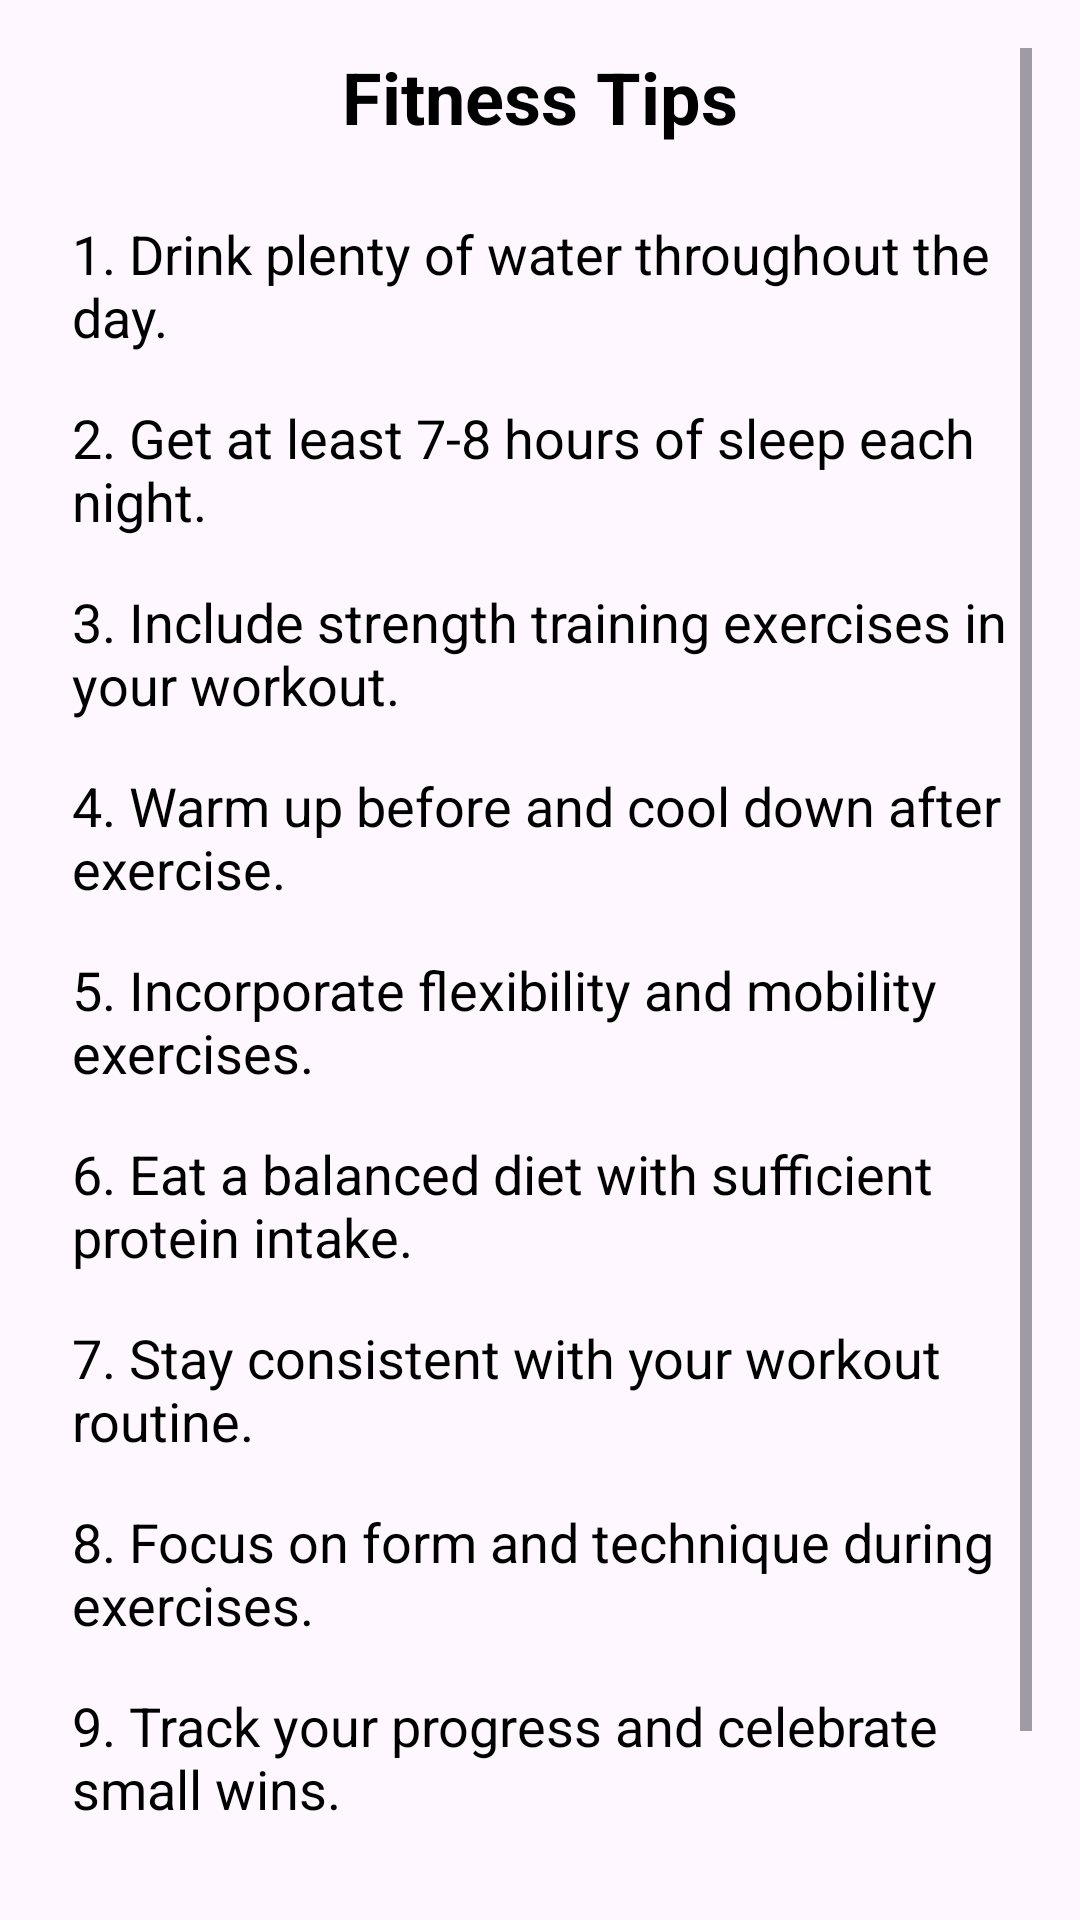

Write the Android layout XML for this screen, with the resource values it uses.
<!-- AndroidManifest.xml: application theme Theme.FITCONNECT -->
<!-- res/layout/activity_fitness_tips.xml -->
<?xml version="1.0" encoding="utf-8"?>

<ScrollView xmlns:android="http://schemas.android.com/apk/res/android"
    android:layout_width="match_parent"
    android:layout_height="match_parent"
    android:background="@drawable/img_1"
    android:padding="16dp">

    <LinearLayout
        android:layout_width="match_parent"
        android:layout_height="wrap_content"
        android:orientation="vertical"
        android:paddingBottom="16dp">

        <TextView
            android:id="@+id/fitnessTipsTextView"
            android:layout_width="wrap_content"
            android:layout_height="wrap_content"
            android:text="Fitness Tips"
            android:textSize="24sp"
            android:textStyle="bold"
            android:textColor="@android:color/black"
            android:layout_marginBottom="16dp"
            android:layout_gravity="center"/>

        
        <TextView
            android:id="@+id/fitnessTip1"
            android:layout_width="match_parent"
            android:layout_height="wrap_content"
            android:text="1. Drink plenty of water throughout the day."
            android:textSize="18sp"
            android:padding="8dp"
            android:textColor="@android:color/black"/>

        <TextView
            android:id="@+id/fitnessTip2"
            android:layout_width="match_parent"
            android:layout_height="wrap_content"
            android:text="2. Get at least 7-8 hours of sleep each night."
            android:textSize="18sp"
            android:padding="8dp"
            android:textColor="@android:color/black"/>

        <TextView
            android:id="@+id/fitnessTip3"
            android:layout_width="match_parent"
            android:layout_height="wrap_content"
            android:text="3. Include strength training exercises in your workout."
            android:textSize="18sp"
            android:padding="8dp"
            android:textColor="@android:color/black"/>

        <TextView
            android:id="@+id/fitnessTip4"
            android:layout_width="match_parent"
            android:layout_height="wrap_content"
            android:text="4. Warm up before and cool down after exercise."
            android:textSize="18sp"
            android:padding="8dp"
            android:textColor="@android:color/black"/>

        <TextView
            android:id="@+id/fitnessTip5"
            android:layout_width="match_parent"
            android:layout_height="wrap_content"
            android:text="5. Incorporate flexibility and mobility exercises."
            android:textSize="18sp"
            android:padding="8dp"
            android:textColor="@android:color/black"/>

        <TextView
            android:id="@+id/fitnessTip6"
            android:layout_width="match_parent"
            android:layout_height="wrap_content"
            android:text="6. Eat a balanced diet with sufficient protein intake."
            android:textSize="18sp"
            android:padding="8dp"
            android:textColor="@android:color/black"/>

        <TextView
            android:id="@+id/fitnessTip7"
            android:layout_width="match_parent"
            android:layout_height="wrap_content"
            android:text="7. Stay consistent with your workout routine."
            android:textSize="18sp"
            android:padding="8dp"
            android:textColor="@android:color/black"/>

        <TextView
            android:id="@+id/fitnessTip8"
            android:layout_width="match_parent"
            android:layout_height="wrap_content"
            android:text="8. Focus on form and technique during exercises."
            android:textSize="18sp"
            android:padding="8dp"
            android:textColor="@android:color/black"/>

        <TextView
            android:id="@+id/fitnessTip9"
            android:layout_width="match_parent"
            android:layout_height="wrap_content"
            android:text="9. Track your progress and celebrate small wins."
            android:textSize="18sp"
            android:padding="8dp"
            android:textColor="@android:color/black"/>

        <TextView
            android:id="@+id/fitnessTip10"
            android:layout_width="match_parent"
            android:layout_height="wrap_content"
            android:text="10. Stay motivated and surround yourself with supportive people."
            android:textSize="18sp"
            android:padding="8dp"
            android:textColor="@android:color/black"/>

    </LinearLayout>
</ScrollView>
<!-- resources referenced by this layout -->
<resources>
  <style name="Theme.FITCONNECT" parent="Base.Theme.FITCONNECT" />
  <style name="Base.Theme.FITCONNECT" parent="Theme.Material3.DayNight.NoActionBar">
          
          
      </style>
</resources>
